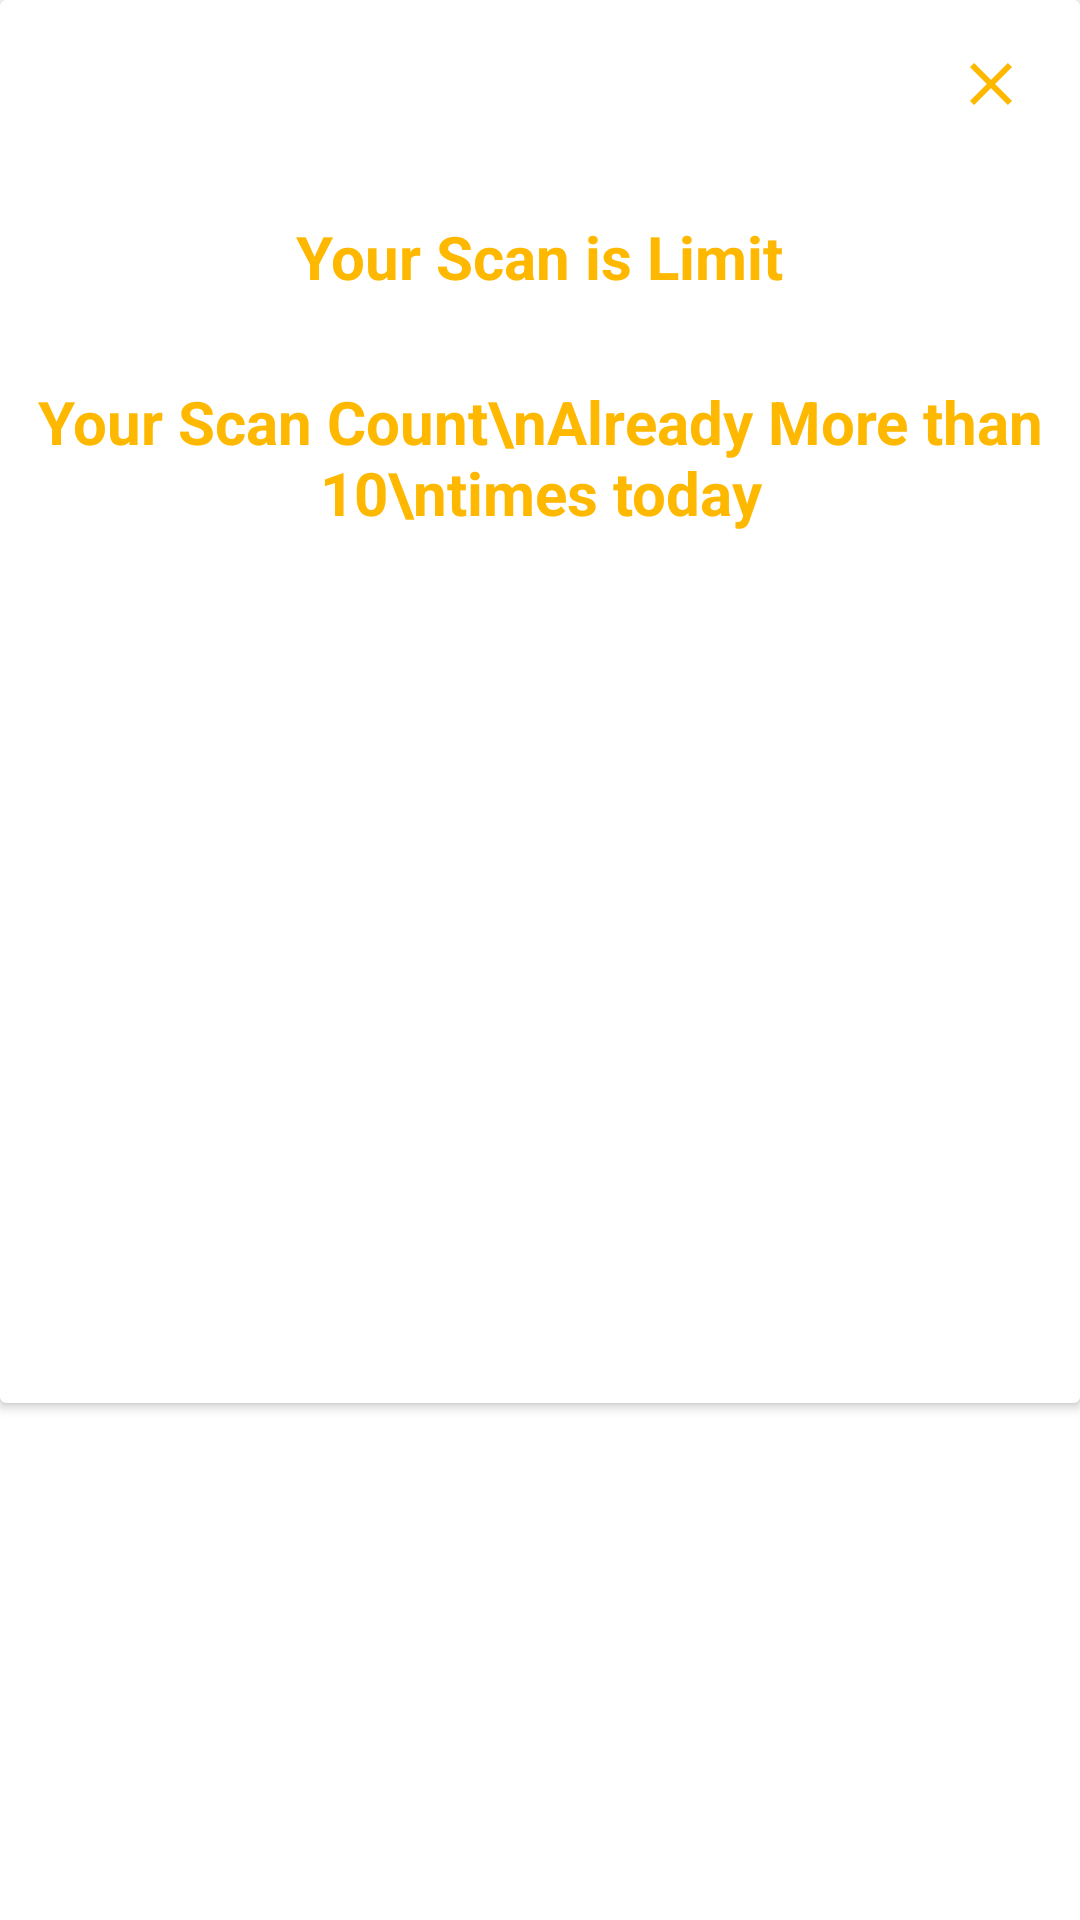

Reconstruct the res/layout file that produces this screen, plus the resources it refers to.
<!-- AndroidManifest.xml: application theme Theme.NuSaNutritionScan -->
<!-- res/layout/fragment_expired_pop_up.xml -->
<?xml version="1.0" encoding="utf-8"?>
<androidx.constraintlayout.widget.ConstraintLayout xmlns:android="http://schemas.android.com/apk/res/android"
    xmlns:tools="http://schemas.android.com/tools"
    xmlns:app="http://schemas.android.com/apk/res-auto"
    android:layout_width="match_parent"
    android:layout_height="match_parent"
    tools:context=".ui.home.DialogFragment.ExpiredPopUpFragment">

    <androidx.cardview.widget.CardView
        android:layout_width="wrap_content"
        android:layout_height="wrap_content"
        android:padding="10dp">

        <androidx.constraintlayout.widget.ConstraintLayout
            android:layout_width="wrap_content"
            android:layout_height="wrap_content">

            <ImageView
                android:id="@+id/close_icon"
                android:layout_width="wrap_content"
                android:layout_height="wrap_content"
                android:layout_marginTop="16dp"
                android:src="@drawable/ic_baseline_close_24_yellow"
                app:layout_constraintEnd_toEndOf="parent"
                app:layout_constraintHorizontal_bias="0.947"
                app:layout_constraintStart_toStartOf="parent"
                app:layout_constraintTop_toTopOf="parent" />

            <TextView
                android:id="@+id/food_eaten"
                android:layout_width="wrap_content"
                android:layout_height="wrap_content"
                android:layout_marginStart="50dp"
                android:layout_marginTop="32dp"
                android:layout_marginEnd="50dp"
                android:text="Your Scan is Limit"
                android:textColor="@color/yellow"
                android:textSize="20sp"
                android:textStyle="bold"
                app:layout_constraintEnd_toEndOf="parent"
                app:layout_constraintStart_toStartOf="parent"
                app:layout_constraintTop_toBottomOf="@+id/close_icon" />

            <TextView
                android:id="@+id/food_cal"
                android:layout_width="wrap_content"
                android:layout_height="wrap_content"
                android:layout_marginTop="28dp"
                android:layout_marginBottom="290dp"
                android:text="Your Scan Count\nAlready More than 10\ntimes today"
                android:textAlignment="center"
                android:textColor="@color/yellow"
                android:textSize="20sp"
                android:textStyle="bold"
                app:layout_constraintBottom_toBottomOf="parent"
                app:layout_constraintEnd_toEndOf="parent"
                app:layout_constraintStart_toStartOf="parent"
                app:layout_constraintTop_toBottomOf="@+id/food_eaten" />

            <androidx.constraintlayout.widget.Guideline
                android:id="@+id/guideline"
                android:layout_width="wrap_content"
                android:layout_height="wrap_content"
                android:orientation="vertical"
                app:layout_constraintGuide_begin="96dp" />

        </androidx.constraintlayout.widget.ConstraintLayout>
    </androidx.cardview.widget.CardView>
</androidx.constraintlayout.widget.ConstraintLayout>
<!-- resources referenced by this layout -->
<resources>
  <color name="yellow">#FFB800</color>
  <!-- drawable ic_baseline_close_24_yellow (drawable) -->
  <vector android:height="24dp" android:tint="#FFB800"
      android:viewportHeight="24" android:viewportWidth="24"
      android:width="24dp" xmlns:android="http://schemas.android.com/apk/res/android">
      <path android:fillColor="@android:color/white" android:pathData="M19,6.41L17.59,5 12,10.59 6.41,5 5,6.41 10.59,12 5,17.59 6.41,19 12,13.41 17.59,19 19,17.59 13.41,12z"/>
  </vector>
  <style name="Theme.NuSaNutritionScan" parent="Theme.MaterialComponents.DayNight.DarkActionBar">
          
          <item name="colorPrimary">@color/green</item>
          <item name="colorPrimaryVariant">@color/purple_700</item>
          <item name="colorOnPrimary">@color/white</item>
          
          <item name="colorSecondary">@color/teal_200</item>
          <item name="colorSecondaryVariant">@color/teal_700</item>
          <item name="colorOnSecondary">@color/black</item>
          
          <item name="android:statusBarColor">?attr/colorPrimaryVariant</item>
          
      </style>
  <color name="green">#5DB075</color>
  <color name="purple_700">#FF3700B3</color>
  <color name="white">#FFFFFFFF</color>
  <color name="teal_200">#FF03DAC5</color>
  <color name="teal_700">#FF018786</color>
  <color name="black">#FF000000</color>
</resources>
